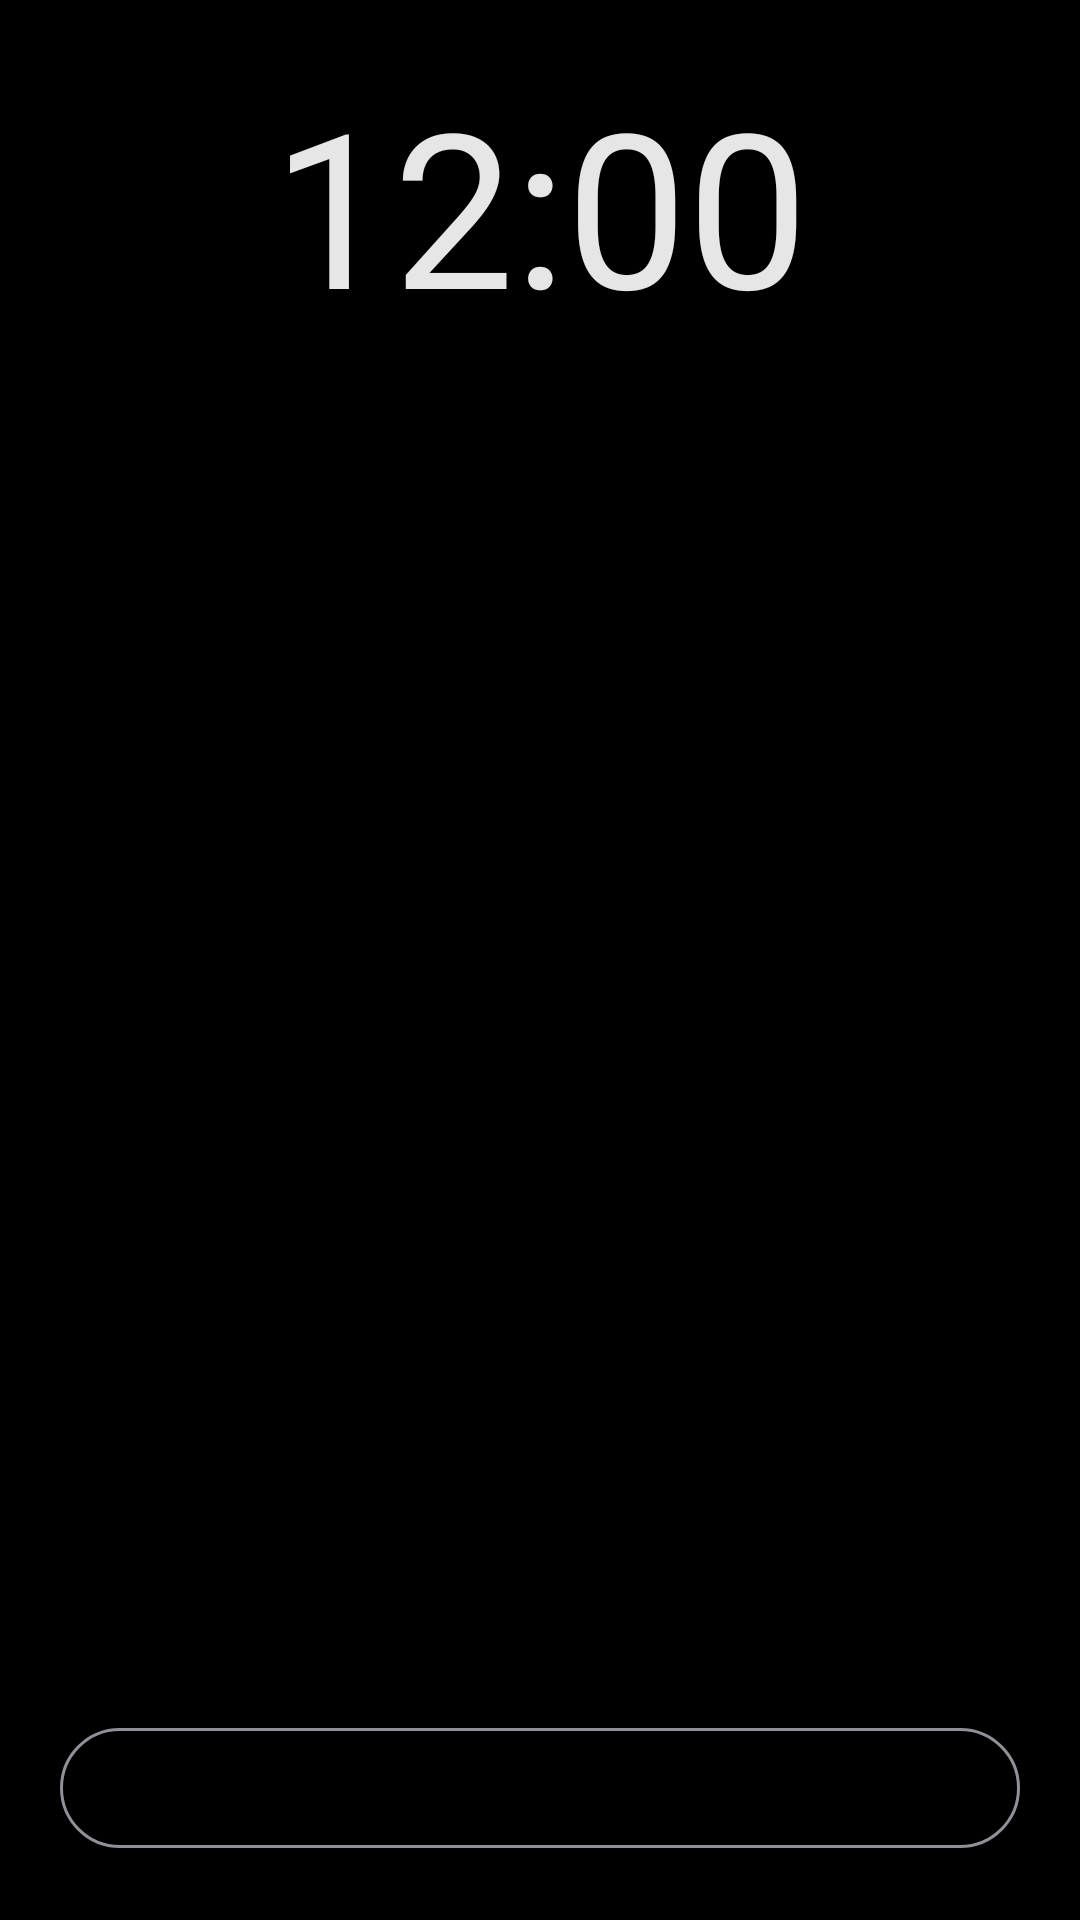

Here is an Android app screen rendered from its layout file. Give the layout XML and the strings, colors and styles it references.
<!-- AndroidManifest.xml: activity theme Theme.PhotoDream.Fullscreen -->
<!-- res/layout/activity_alarm.xml -->
<?xml version="1.0" encoding="utf-8"?>
<FrameLayout xmlns:android="http://schemas.android.com/apk/res/android"
    android:layout_width="match_parent"
    android:layout_height="match_parent"
    android:fitsSystemWindows="true">

    <LinearLayout
        android:id="@+id/alarm_main"
        android:layout_width="match_parent"
        android:layout_height="match_parent"
        android:orientation="vertical"
        android:padding="20dp">

        <TextClock
            android:layout_width="match_parent"
            android:layout_height="wrap_content"
            android:format12Hour="h:mm"
            android:format24Hour="HH:mm"
            android:gravity="center"
            android:textColor="@color/overlay_text"
            android:textSize="72sp" />

        <TextView
            android:id="@+id/alarm_label"
            android:layout_width="match_parent"
            android:layout_height="wrap_content"
            android:gravity="center"
            android:textColor="@color/overlay_text"
            android:textSize="22sp" />

        <TextView
            android:id="@+id/alarm_progress"
            android:layout_width="match_parent"
            android:layout_height="wrap_content"
            android:layout_marginTop="8dp"
            android:gravity="center"
            android:textColor="@color/accent"
            android:textSize="20sp" />

        
        <FrameLayout
            android:id="@+id/alarm_challenge"
            android:layout_width="match_parent"
            android:layout_height="0dp"
            android:layout_marginVertical="8dp"
            android:layout_weight="1" />

        
        <TextView
            android:id="@+id/alarm_fallback_link"
            android:layout_width="match_parent"
            android:layout_height="wrap_content"
            android:background="?attr/selectableItemBackground"
            android:clickable="true"
            android:focusable="true"
            android:gravity="center"
            android:minHeight="48dp"
            android:text="@string/alarm_cant_solve"
            android:textColor="@color/accent"
            android:textSize="16sp"
            android:visibility="gone" />

        <LinearLayout
            android:id="@+id/alarm_fallback_group"
            android:layout_width="match_parent"
            android:layout_height="wrap_content"
            android:gravity="center_horizontal"
            android:orientation="vertical"
            android:visibility="gone">

            <TextView
                android:layout_width="wrap_content"
                android:layout_height="wrap_content"
                android:text="@string/alarm_type_code"
                android:textColor="@color/overlay_text" />

            <TextView
                android:id="@+id/alarm_code"
                android:layout_width="wrap_content"
                android:layout_height="wrap_content"
                android:letterSpacing="0.3"
                android:textColor="@color/accent"
                android:textSize="40sp"
                android:textStyle="bold" />

            <LinearLayout
                android:layout_width="match_parent"
                android:layout_height="wrap_content"
                android:gravity="center"
                android:orientation="horizontal">

                <EditText
                    android:id="@+id/alarm_code_input"
                    android:layout_width="140dp"
                    android:layout_height="wrap_content"
                    android:autofillHints="creditCardSecurityCode"
                    android:gravity="center"
                    android:hint="@string/alarm_code_hint"
                    android:importantForAutofill="no"
                    android:inputType="number"
                    android:maxLength="4"
                    android:minHeight="48dp"
                    android:textColor="@color/overlay_text" />

                <com.google.android.material.button.MaterialButton
                    android:id="@+id/alarm_code_ok"
                    android:layout_width="wrap_content"
                    android:layout_height="wrap_content"
                    android:text="@android:string/ok" />
            </LinearLayout>
        </LinearLayout>

        <com.google.android.material.button.MaterialButton
            android:id="@+id/alarm_snooze"
            style="@style/Widget.Material3.Button.OutlinedButton"
            android:layout_width="match_parent"
            android:layout_height="wrap_content"
            android:layout_marginTop="8dp" />
    </LinearLayout>

    
    <LinearLayout
        android:id="@+id/alarm_morning"
        android:layout_width="match_parent"
        android:layout_height="match_parent"
        android:gravity="center"
        android:orientation="vertical"
        android:visibility="gone">

        <TextView
            android:layout_width="wrap_content"
            android:layout_height="wrap_content"
            android:text="@string/alarm_good_morning"
            android:textColor="@color/accent"
            android:textSize="40sp" />

        <TextView
            android:id="@+id/alarm_morning_date"
            android:layout_width="wrap_content"
            android:layout_height="wrap_content"
            android:layout_marginTop="8dp"
            android:textColor="@color/overlay_text"
            android:textSize="20sp" />
    </LinearLayout>
</FrameLayout>
<!-- resources referenced by this layout -->
<resources>
  <color name="accent">#FFE0A458</color>
  <color name="overlay_text">#E6FFFFFF</color>
  <string name="alarm_cant_solve">Can\'t solve it?</string>
  <string name="alarm_code_hint">Code</string>
  <string name="alarm_good_morning">Good morning!</string>
  <string name="alarm_type_code">Type this code to stop the alarm:</string>
  <style name="Theme.PhotoDream.Fullscreen" parent="Theme.Material3.Dark.NoActionBar">
          <item name="android:windowBackground">@color/black</item>
          <item name="android:windowFullscreen">true</item>
          <item name="android:windowLayoutInDisplayCutoutMode">always</item>
      </style>
  <color name="black">#FF000000</color>
</resources>
